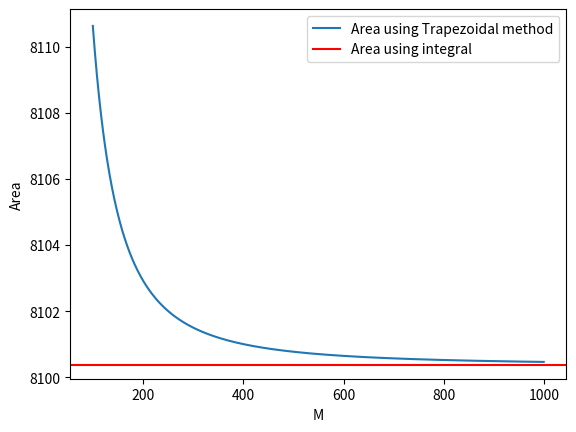

Reproduce this figure in Python.
from math import e
import numpy as np
import matplotlib.pyplot as plt

def f_x(x):
  return 2 * x * e**(x ** 2)

def integral(a,b):
  return e**(b ** 2) - e**(a ** 2)

def trapizoidal_integral(f, a, b, M):
    """
    Function that calculates, using trapizoidal approximation, the definite integral of function f in limits a and b, using M intervals.
    """
    return sum([f(a + i*(b-a)/M) + f(a + (i+1)*(b-a)/M) for i in range(M)])*(b-a)/(2*M)

Ms = list(range(100,1000))
trapezoidal = [trapizoidal_integral(f_x, 1, 3, M) for M in Ms]

true_area = integral(1,3)

plt.plot(Ms, trapezoidal , label ='Area using Trapezoidal method')
plt.axhline(true_area, label = 'Area using integral', color = 'r')

plt.xlabel('M')
plt.ylabel('Area')
plt.legend()
plt.show()
